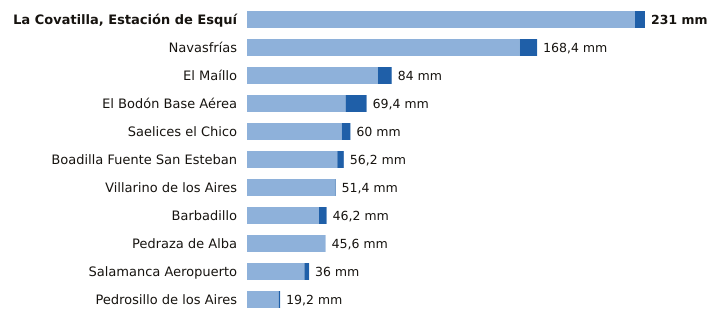

Source data for this figure (header and first rows):
estacion, provincia, indicativo, mm_6_dias_anteriores, mm_hoy, mm_7_dias, horas_de_hoy
La Covatilla, Estación de Esquí, Salamanca, 2491C, 225.2, 5.8, 231.0, 9
Navasfrías, Salamanca, 2930Y, 158.4, 10.0, 168.4, 7
El Maíllo, Salamanca, 2918Y, 76.0, 8.0, 84.0, 9
El Bodón Base Aérea, Salamanca, 2945A, 57.2, 12.2, 69.4, 8
Saelices el Chico, Salamanca, 2946X, 55.0, 5.0, 60.0, 9
Boadilla Fuente San Esteban, Salamanca, 2914C, 52.4, 3.8, 56.2, 8
Villarino de los Aires, Salamanca, 2891A, 51.0, 0.4, 51.4, 5
Barbadillo, Salamanca, 2873X, 41.8, 4.4, 46.2, 8
Pedraza de Alba, Salamanca, 2863C, 45.6, 0.0, 45.6, 8
Salamanca Aeropuerto, Salamanca, 2867, 33.3, 2.7, 36.0, 9
Pedrosillo de los Aires, Salamanca, 2847X, 18.4, 0.8, 19.2, 9
